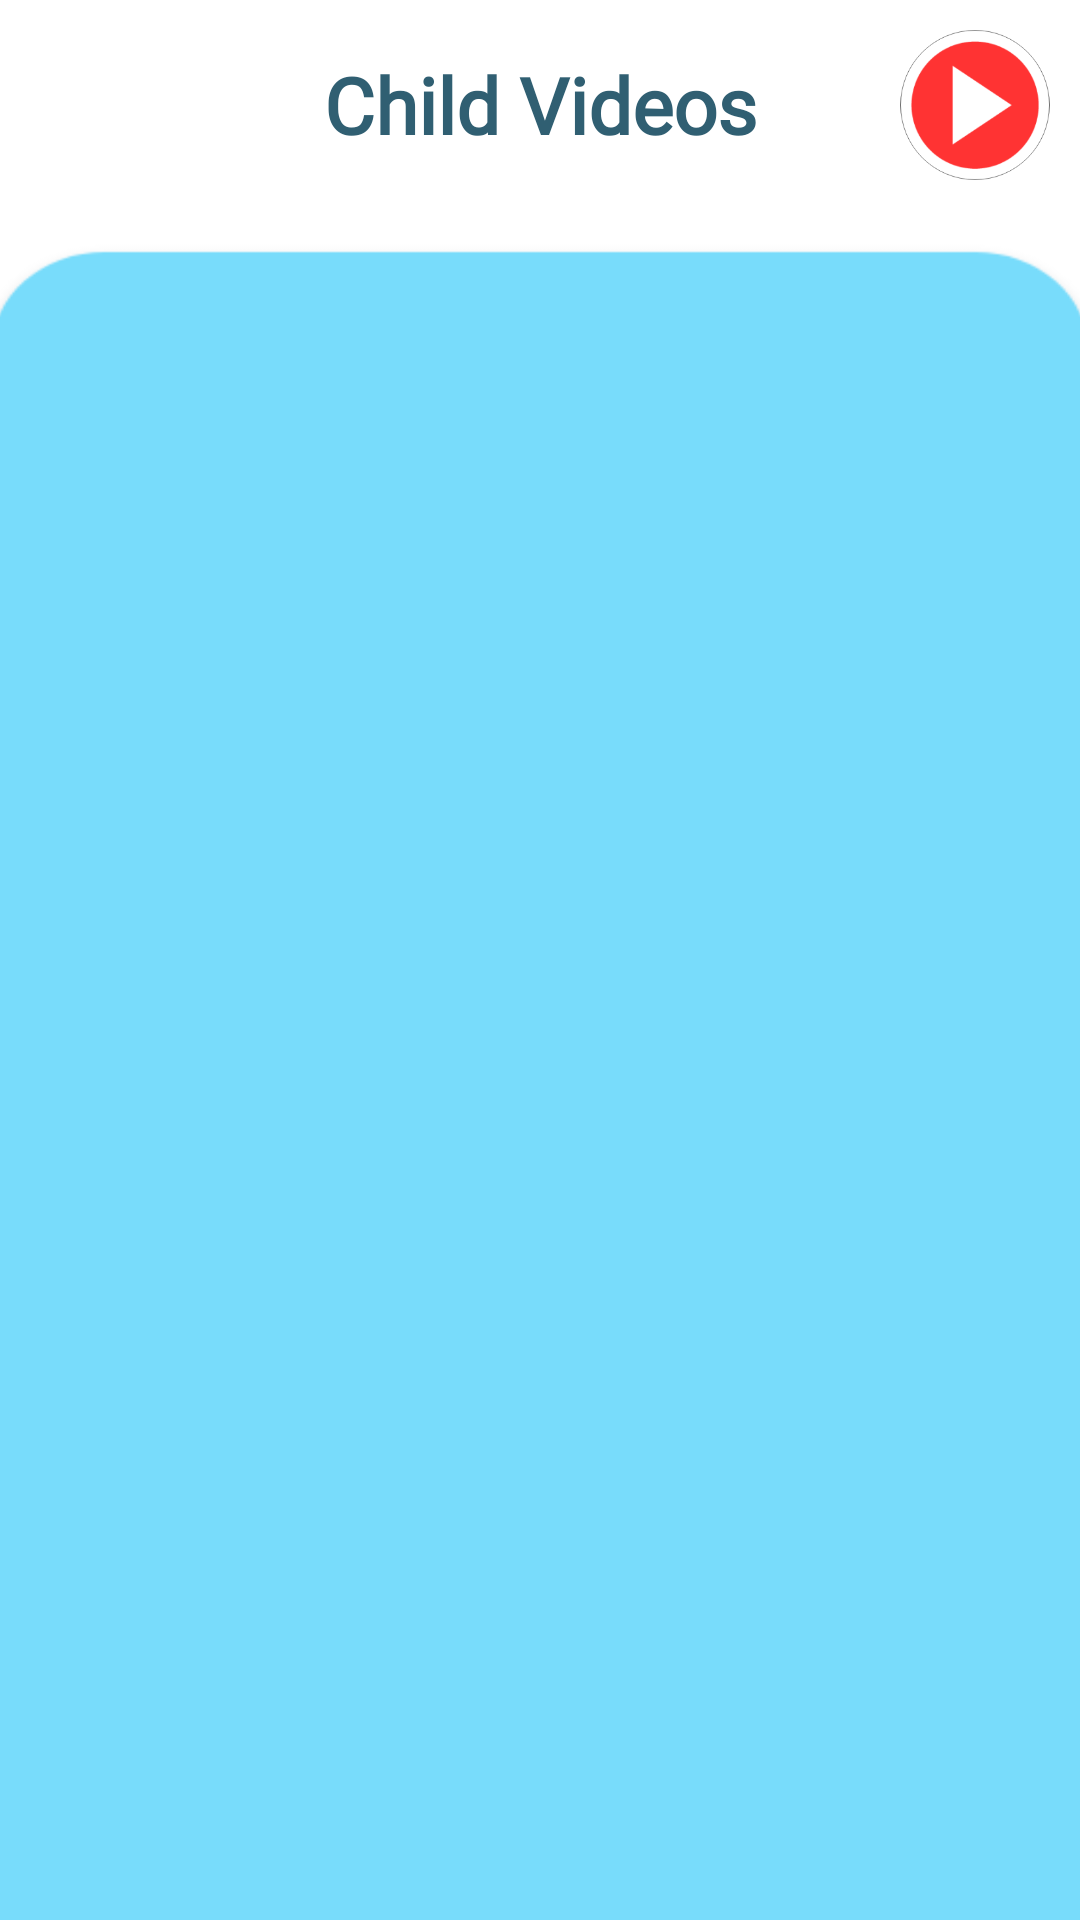

This screen was rendered from an Android layout file. Write that file and the resources it references.
<!-- AndroidManifest.xml: application theme Theme.AutismProject -->
<!-- res/layout/activity_child_videos.xml -->
<?xml version="1.0" encoding="utf-8"?>
<RelativeLayout xmlns:android="http://schemas.android.com/apk/res/android"
    xmlns:app="http://schemas.android.com/apk/res-auto"
    xmlns:tools="http://schemas.android.com/tools"
    android:layout_width="match_parent"
    android:layout_height="match_parent"
    android:background="@color/colorAccent"
    tools:context=".Child.ChildVideos">
    <ImageView
        android:id="@+id/backBtn"
        android:layout_width="50dp"
        android:layout_height="50dp"
        android:layout_margin="10dp"
        android:src="@drawable/backiconwhite"></ImageView>

    <ImageView
        android:layout_width="50dp"
        android:id="@+id/row_child_task_completion_img"
        android:layout_marginTop="10dp"
        android:layout_gravity="center"
        android:layout_marginRight="10dp"
        android:layout_alignParentRight="true"
        android:scaleType="fitCenter"
        android:layout_height="50dp"
        android:src="@drawable/playicon"
        />

    <LinearLayout
        android:layout_width="match_parent"
        android:orientation="vertical"
        android:layout_height="match_parent">
        <TextView
            android:layout_width="match_parent"
            android:layout_height="50dp"
            android:fontFamily="@font/montserrat"
            android:textColor="@color/colorText"
            android:layout_margin="10dp"
            android:gravity="center"
            android:text="Child Videos"
            android:textSize="26dp"
            android:textStyle="bold"/>

        <RelativeLayout
            android:layout_width="match_parent"
            android:layout_height="match_parent">
            <ImageView
                android:layout_width="match_parent"
                android:layout_marginTop="10dp"
                android:scaleType="fitXY"
                android:layout_marginLeft="-10dp"
                android:layout_marginRight="-10dp"
                android:layout_marginBottom="-40dp"
                android:src="@drawable/videobackimg"
                android:layout_height="match_parent"></ImageView>

            <androidx.recyclerview.widget.RecyclerView
                android:layout_width="match_parent"
                android:id="@+id/child_video_recyclerView"
                android:background="@null"
                android:layout_marginTop="30dp"
                tools:listitem="@layout/row_videos"
                android:nestedScrollingEnabled="false"
                android:layout_height="match_parent"/>

        </RelativeLayout>


    </LinearLayout>
</RelativeLayout>
<!-- res/layout/row_videos.xml (included above) -->
<?xml version="1.0" encoding="utf-8"?>
<androidx.cardview.widget.CardView xmlns:android="http://schemas.android.com/apk/res/android"
    xmlns:app="http://schemas.android.com/apk/res-auto"
    app:cardCornerRadius="20dp"
    android:padding="10dp"
    app:cardBackgroundColor="@color/colorAccent"
    android:background="@color/colorAccent"
    android:layout_margin="10dp"
    android:elevation="20dp"
    app:cardElevation="10dp"
    android:layout_width="match_parent"
    android:layout_height="wrap_content">
    <LinearLayout
        android:layout_width="match_parent"
        android:layout_margin="6dp"
        android:padding="3dp"
        android:background="@color/colorAccent"
        android:layout_height="wrap_content"
        android:orientation="horizontal">


        <androidx.cardview.widget.CardView xmlns:android="http://schemas.android.com/apk/res/android"
            xmlns:app="http://schemas.android.com/apk/res-auto"
            app:cardCornerRadius="20dp"
            app:cardBackgroundColor="@color/colorAccent"
            android:background="@color/colorAccent"
            android:layout_marginTop="10dp"
            app:cardElevation="10dp"
            android:layout_gravity="center"
            android:layout_marginLeft="10dp"
            android:layout_marginBottom="10dp"
            android:layout_width="190dp"
            android:layout_height="120dp">
        <ImageView
            android:layout_width="wrap_content"
            android:id="@+id/row_video_thumbnail"
            android:scaleType="centerCrop"
            android:layout_gravity="center"
            android:layout_height="wrap_content"
            android:src="@drawable/childlogo"
            />
        </androidx.cardview.widget.CardView>
        <LinearLayout
            android:layout_marginLeft="13dp"
            android:layout_width="match_parent"
            android:layout_height="match_parent"
            android:weightSum="3"
            android:orientation="vertical">
            <LinearLayout
                android:layout_width="match_parent"
                android:orientation="horizontal"
                android:layout_weight="1"
                android:layout_height="wrap_content">
                <TextView
                    android:layout_width="match_parent"
                    android:textAlignment="textStart"
                    android:layout_height="wrap_content"
                    android:id="@+id/row_video_title"
                    android:maxLines="1"
                    android:textStyle="bold"
                    android:text="ABCD Video"
                    android:textColor="@color/colorText"
                    android:textSize="18dp"
                    style="@style/Base.Widget.AppCompat.Button.Borderless.Colored"
                    />
            </LinearLayout>
            <LinearLayout
                android:layout_width="match_parent"
                android:orientation="horizontal"
                android:layout_weight="1"
                android:layout_height="wrap_content">
                <TextView
                    android:id="@+id/row_video_description"
                    android:layout_width="match_parent"
                    android:layout_height="wrap_content"
                    android:gravity="left"
                    android:textColor="@color/colorgray"
                    android:maxLines="1"
                    android:paddingLeft="10dp"
                    android:text="Descriptions"
                    />
            </LinearLayout>
            <LinearLayout
                android:layout_width="match_parent"
                android:orientation="horizontal"
                android:layout_weight="1"
                android:layout_height="wrap_content">
                <TextView
                    android:id="@+id/row_video_time"
                    android:layout_width="match_parent"
                    android:layout_height="wrap_content"
                    android:gravity="left"
                    android:textColor="@color/colorgray"
                    android:maxLines="1"
                    android:paddingLeft="10dp"
                    android:layout_marginBottom="10dp"
                    android:text="Time: 7.20 min"
                    />
            </LinearLayout>
        </LinearLayout>
    </LinearLayout>
</androidx.cardview.widget.CardView>
<!-- resources referenced by this layout -->
<resources>
  <color name="colorAccent">#FFFFFF</color>
  <color name="colorText">#305F72</color>
  <color name="colorgray">#CE2E2E2E</color>
  <!-- drawable childlogo: png bitmap (drawable, 70896 bytes) -->
  <!-- drawable playicon: png bitmap (drawable, 20063 bytes) -->
  <!-- drawable videobackimg: png bitmap (drawable, 16072 bytes) -->
  <style name="Theme.AutismProject" parent="Theme.MaterialComponents.DayNight.DarkActionBar">
          
          <item name="colorPrimary">@color/purple_200</item>
          <item name="colorPrimaryVariant">@color/purple_700</item>
          <item name="colorOnPrimary">@color/black</item>
          
          <item name="colorSecondary">@color/teal_200</item>
          <item name="colorSecondaryVariant">@color/teal_200</item>
          <item name="colorOnSecondary">@color/black</item>
          
          <item name="android:statusBarColor" tools:targetApi="l">?attr/colorPrimaryVariant</item>
          
      </style>
  <color name="purple_200">#FFBB86FC</color>
  <color name="purple_700">#FF3700B3</color>
  <color name="black">#FF000000</color>
  <color name="teal_200">#FF03DAC5</color>
</resources>
